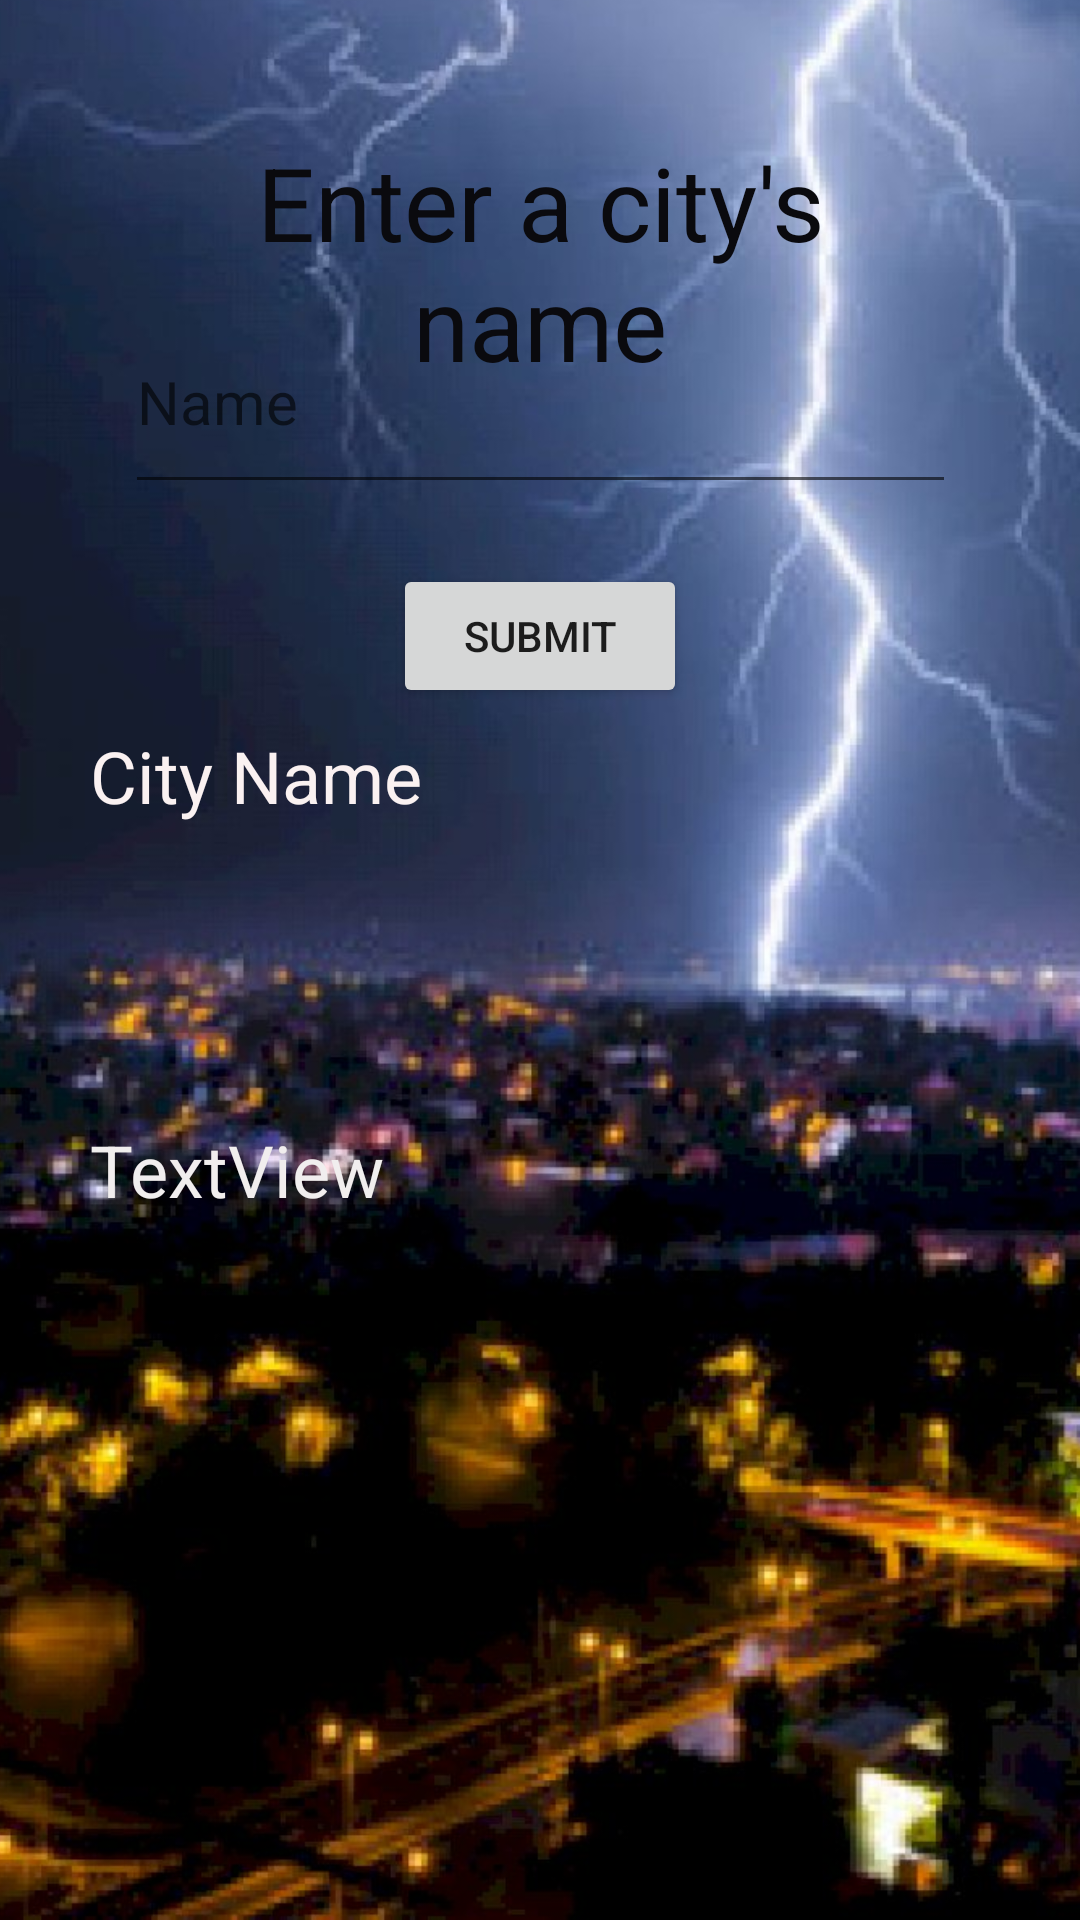

The Android layout XML behind this screen, and the referenced resources:
<!-- AndroidManifest.xml: application theme Theme.DailyShare -->
<!-- res/layout/activity_weather.xml -->
<?xml version="1.0" encoding="utf-8"?>
<androidx.constraintlayout.widget.ConstraintLayout xmlns:android="http://schemas.android.com/apk/res/android"
    xmlns:app="http://schemas.android.com/apk/res-auto"
    xmlns:tools="http://schemas.android.com/tools"
    android:layout_width="match_parent"
    android:layout_height="match_parent"
    tools:context=".WeatherActivity">

    <ImageView
        android:id="@+id/background"
        android:layout_width="432dp"
        android:layout_height="735dp"
        android:scaleType="centerCrop"
        app:layout_constraintBottom_toBottomOf="parent"
        app:layout_constraintEnd_toEndOf="parent"
        app:layout_constraintHorizontal_bias="0.0"
        app:layout_constraintStart_toStartOf="parent"
        app:layout_constraintTop_toTopOf="parent"
        app:layout_constraintVertical_bias="1.0"
        app:srcCompat="@drawable/weather2" />

    <TextView
        android:id="@+id/textView2"
        android:layout_width="277dp"
        android:layout_height="97dp"
        android:layout_marginTop="39dp"
        android:layout_marginBottom="580dp"
        android:gravity="center"
        android:text="Enter a city's name"
        android:textColor="#0A0A0E"
        android:textSize="34sp"
        app:layout_constraintBottom_toBottomOf="parent"
        app:layout_constraintEnd_toEndOf="parent"
        app:layout_constraintHorizontal_bias="0.503"
        app:layout_constraintStart_toStartOf="parent"
        app:layout_constraintTop_toTopOf="parent"
        app:layout_constraintVertical_bias="0.0" />

    <EditText
        android:id="@+id/cityNameEditText"
        android:layout_width="277dp"
        android:layout_height="71dp"
        android:layout_marginTop="8dp"
        android:ems="10"
        android:hint="Name"
        android:inputType="textPersonName"
        android:textColor="#F1EFEF"
        android:textSize="20sp"
        app:layout_constraintBottom_toTopOf="@+id/submit"
        app:layout_constraintEnd_toEndOf="parent"
        app:layout_constraintHorizontal_bias="0.5"
        app:layout_constraintStart_toStartOf="parent"
        app:layout_constraintTop_toBottomOf="@+id/textView2" />

    <Button
        android:id="@+id/submit"
        android:layout_width="98dp"
        android:layout_height="48dp"
        android:layout_marginTop="20dp"
        android:layout_marginBottom="451dp"
        android:onClick="submit"
        android:text="Submit"
        app:layout_constraintBottom_toBottomOf="parent"
        app:layout_constraintEnd_toEndOf="parent"
        app:layout_constraintHorizontal_bias="0.5"
        app:layout_constraintStart_toEndOf="@+id/background"
        app:layout_constraintStart_toStartOf="parent"
        app:layout_constraintTop_toBottomOf="@+id/cityNameEditText" />

    <TextView
        android:id="@+id/cityNameTextView"
        android:layout_width="0dp"
        android:layout_height="59dp"
        android:layout_marginStart="30dp"
        android:layout_marginLeft="30dp"
        android:layout_marginTop="10dp"
        android:layout_marginEnd="30dp"
        android:layout_marginRight="30dp"
        android:layout_marginBottom="352dp"
        android:gravity="center_vertical"
        android:text="City Name"
        android:textColor="#FAF1F1"
        android:textSize="24sp"
        app:layout_constraintBottom_toBottomOf="parent"
        app:layout_constraintEnd_toEndOf="parent"
        app:layout_constraintStart_toStartOf="parent"
        app:layout_constraintTop_toBottomOf="@+id/submit"
        app:layout_constraintVertical_bias="1.0" />

    <TextView
        android:id="@+id/visibilityTextView"
        android:layout_width="0dp"
        android:layout_height="58dp"
        android:layout_marginStart="30dp"
        android:layout_marginLeft="30dp"
        android:layout_marginTop="510dp"
        android:layout_marginEnd="30dp"
        android:layout_marginRight="30dp"
        android:layout_marginBottom="167dp"
        android:gravity="center_vertical"
        android:text="Visibility"
        android:textColor="#EAE3E3"
        android:textSize="24sp"
        app:layout_constraintBottom_toBottomOf="parent"
        app:layout_constraintEnd_toEndOf="parent"
        app:layout_constraintStart_toStartOf="parent"
        app:layout_constraintTop_toTopOf="parent" />

    <TextView
        android:id="@+id/weatherTextView"
        android:layout_width="0dp"
        android:layout_height="61dp"
        android:layout_marginStart="30dp"
        android:layout_marginLeft="30dp"
        android:layout_marginEnd="30dp"
        android:layout_marginRight="30dp"
        android:gravity="center_vertical"
        android:text="TextView"
        android:textColor="#F1EEEE"
        android:textSize="24sp"
        app:layout_constraintBottom_toTopOf="@+id/visibilityTextView"
        app:layout_constraintEnd_toEndOf="parent"
        app:layout_constraintHorizontal_bias="0.0"
        app:layout_constraintStart_toStartOf="parent"
        app:layout_constraintTop_toBottomOf="@+id/cityNameTextView" />

</androidx.constraintlayout.widget.ConstraintLayout>
<!-- resources referenced by this layout -->
<resources>
  <!-- drawable weather2: jpg bitmap (drawable, 151802 bytes) -->
  <style name="Theme.DailyShare" parent="Theme.MaterialComponents.DayNight.DarkActionBar">
          
          <item name="colorPrimary">@color/purple_500</item>
          <item name="colorPrimaryVariant">@color/purple_700</item>
          <item name="colorOnPrimary">@color/white</item>
          
          <item name="colorSecondary">@color/teal_200</item>
          <item name="colorSecondaryVariant">@color/teal_700</item>
          <item name="colorOnSecondary">@color/black</item>
          
          <item name="android:statusBarColor" tools:targetApi="l">?attr/colorPrimaryVariant</item>
          
      </style>
  <color name="purple_500">#FF6200EE</color>
  <color name="purple_700">#FF3700B3</color>
  <color name="white">#FFFFFFFF</color>
  <color name="teal_200">#FF03DAC5</color>
  <color name="teal_700">#FF018786</color>
  <color name="black">#FF000000</color>
</resources>
